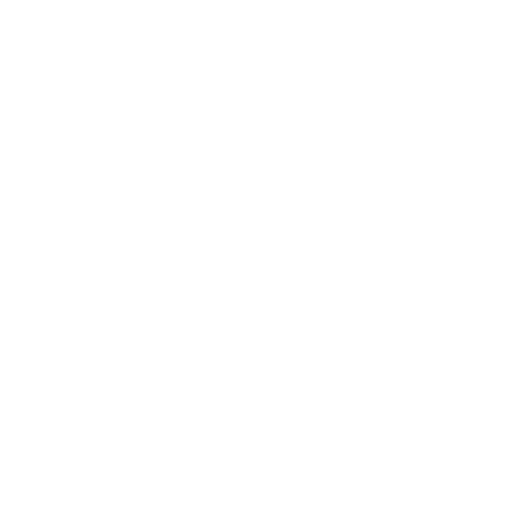
t = 0.00 s
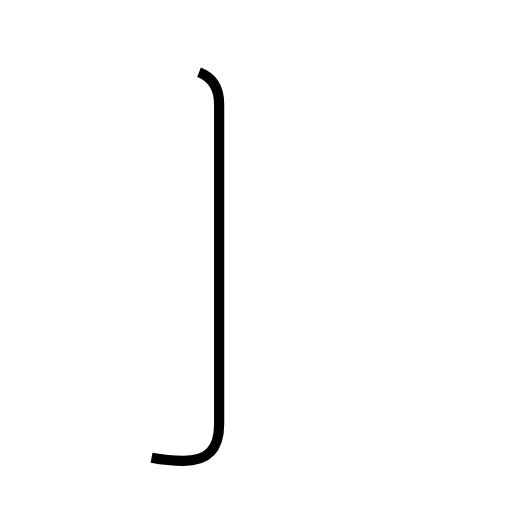
t = 1.32 s
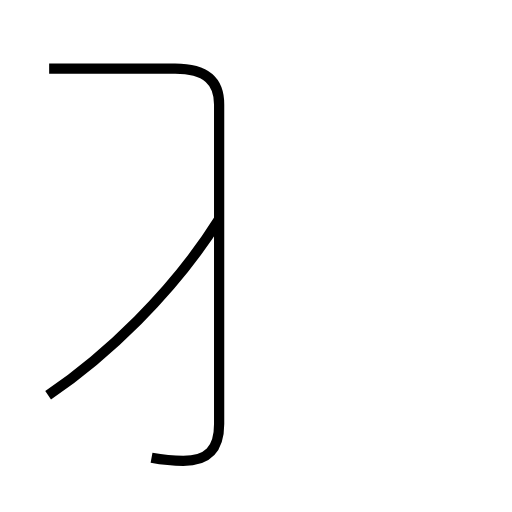
t = 2.49 s
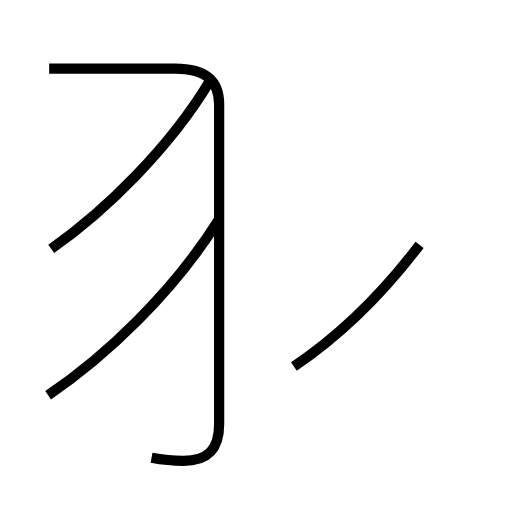
t = 3.68 s
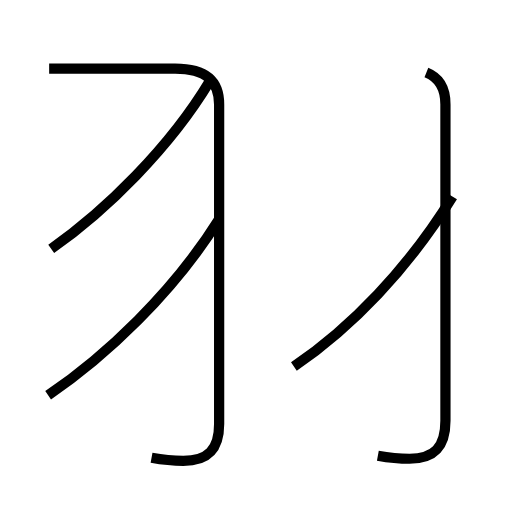
t = 5.17 s
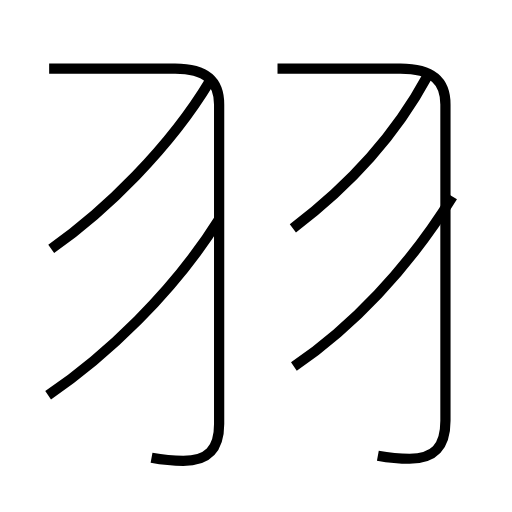
t = 6.20 s

The animated SVG that drew these frames (rendered in a browser with its animation timeline set to each time). Animation: 6 SMIL elements (animate=6); one cycle of 6.20 s.

<?xml version='1.0' encoding='utf-8'?>
<svg viewBox="0.0 -6.0 50.0 50.0" version="1.1" xmlns="http://www.w3.org/2000/svg"><rect x="-1000" y="-1000" width="2000" height="2000" stroke="white" fill="white" /><g style="fill:none;stroke:#000000;stroke-width:1"><path d="M 14.8 0.7 C 15.9 0.9 16.9 1.0 17.9 1.0 C 20.3 1.0 21.4 -0.1 21.4 -2.6 L 21.4 -33.8 C 21.4 -36.0 20.2 -37.3 17.1 -37.3 L 4.8 -37.3 " transform="translate(0.0 38.0)" stroke-dasharray="58.7817182663397" stroke-dashoffset="58.7817182663397"><animate attributeName="stroke-dashoffset" from="58.7817182663397" to="0" dur="1.763451547990191s" begin="0s; anim_end.end" fill="freeze" id="anim0" /></path><path d="M 4.7 -5.4 C 10.3 -9.2 16.9 -15.4 21.4 -22.6 " transform="translate(0.0 38.0)" stroke-dasharray="24.13371627164503" stroke-dashoffset="24.13371627164503"><animate attributeName="stroke-dashoffset" from="24.13371627164503" to="0" dur="0.7240114881493509s" begin="anim0.end" fill="freeze" id="anim1" /></path><path d="M 5.0 -19.7 C 10.3 -23.4 16.6 -29.6 20.5 -36.1 " transform="translate(0.0 38.0)" stroke-dasharray="22.71435616940427" stroke-dashoffset="22.71435616940427"><animate attributeName="stroke-dashoffset" from="22.71435616940427" to="0" dur="0.681430685082128s" begin="anim1.end" fill="freeze" id="anim2" /></path><path d="M 28.7 -8.2 C 34.3 -12.0 39.8 -17.7 44.2 -24.8 " transform="translate(0.0 38.0)" stroke-dasharray="22.874273171641466" stroke-dashoffset="22.874273171641466"><animate attributeName="stroke-dashoffset" from="22.874273171641466" to="0" dur="0.6862281951492439s" begin="anim2.end" fill="freeze" id="anim3" /></path><path d="M 36.9 0.5 C 38.0 0.7 39.0 0.8 40.0 0.8 C 42.4 0.8 43.5 -0.3 43.5 -2.9 L 43.5 -33.8 C 43.5 -36.0 42.4 -37.3 39.1 -37.3 L 27.1 -37.3 " transform="translate(0.0 38.0)" stroke-dasharray="58.384687002451514" stroke-dashoffset="58.384687002451514"><animate attributeName="stroke-dashoffset" from="58.384687002451514" to="0" dur="1.7515406100735453s" begin="anim3.end" fill="freeze" id="anim4" /></path><path d="M 28.6 -21.7 C 33.5 -25.4 38.4 -30.4 41.7 -36.5" transform="translate(0.0 38.0)" stroke-dasharray="19.914094762167405" stroke-dashoffset="19.914094762167405"><animate attributeName="stroke-dashoffset" from="19.914094762167405" to="0" dur="0.5974228428650221s" begin="anim4.end" fill="freeze" id="anim_end" /></path></g></svg>
